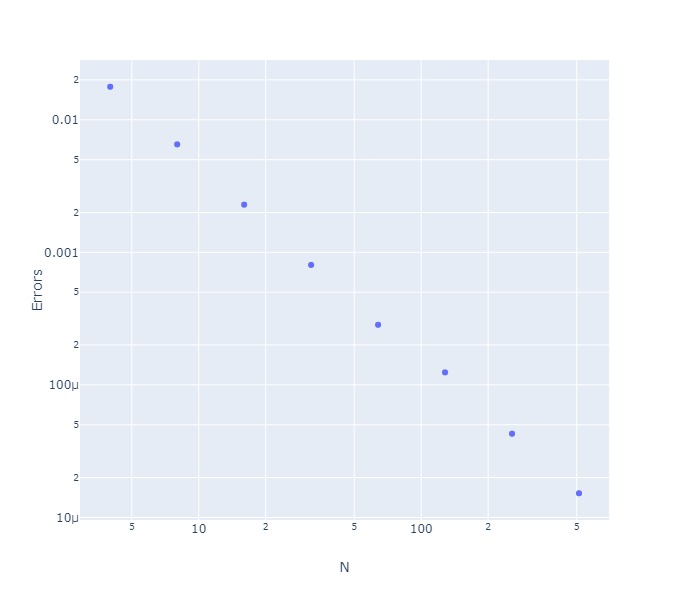

Source data for this figure (header and first rows):
, N, H, Errors
0, 4, 0.25, 0.01775
1, 8, 0.125, 0.006522
2, 16, 0.0625, 0.002288
3, 32, 0.03125, 0.0008034
4, 64, 0.01562, 0.0002841
5, 128, 0.007812, 0.0001242
6, 256, 0.003906, 4.280794848144296e-05
7, 512, 0.001953, 1.5221620503919046e-05
